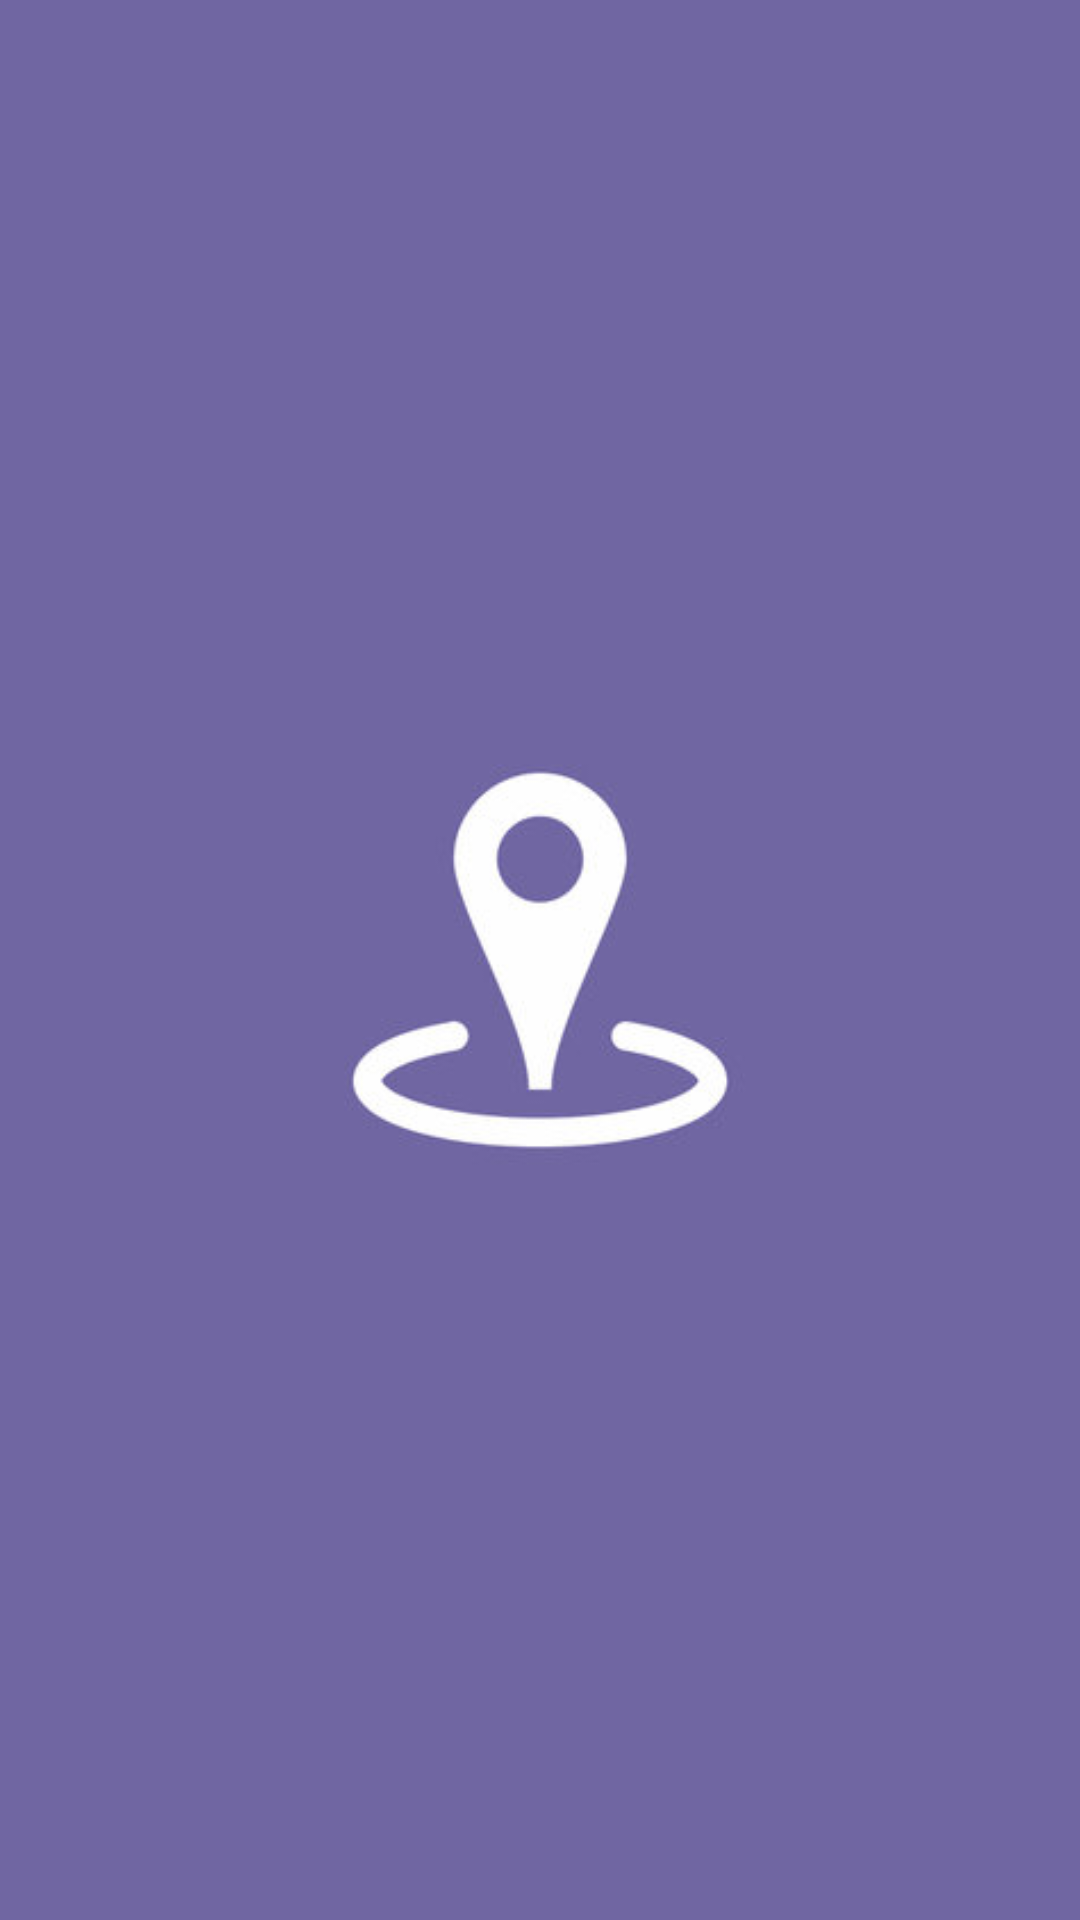

Here is an Android app screen rendered from its layout file. Give the layout XML and the strings, colors and styles it references.
<!-- AndroidManifest.xml: application theme Theme.GEOFENCING -->
<!-- res/layout/activity_splashactivity.xml -->
<?xml version="1.0" encoding="utf-8"?>
<RelativeLayout xmlns:android="http://schemas.android.com/apk/res/android"
    xmlns:app="http://schemas.android.com/apk/res-auto"
    xmlns:tools="http://schemas.android.com/tools"
    android:layout_width="match_parent"
    android:layout_height="match_parent"
    tools:context=".splashactivity">

    <ImageView
        android:layout_width="match_parent"
        android:layout_height="match_parent"
        android:src="@drawable/splash"
        android:scaleType="centerCrop"></ImageView>


</RelativeLayout>
<!-- resources referenced by this layout -->
<resources>
  <!-- drawable splash: jpg bitmap (drawable-v24, 32185 bytes) -->
  <style name="Theme.GEOFENCING" parent="Theme.MaterialComponents.DayNight.DarkActionBar">
          
          <item name="colorPrimary">@color/purple_500</item>
          <item name="colorPrimaryVariant">@color/purple_700</item>
          <item name="colorOnPrimary">@color/white</item>
          
          <item name="colorSecondary">@color/teal_200</item>
          <item name="colorSecondaryVariant">@color/teal_700</item>
          <item name="colorOnSecondary">@color/black</item>
          
          <item name="android:statusBarColor" tools:targetApi="l">?attr/colorPrimaryVariant</item>
          
      </style>
  <color name="purple_500">#FF6200EE</color>
  <color name="purple_700">#FF3700B3</color>
  <color name="white">#FFFFFFFF</color>
  <color name="teal_200">#FF03DAC5</color>
  <color name="teal_700">#FF018786</color>
  <color name="black">#FF000000</color>
</resources>
